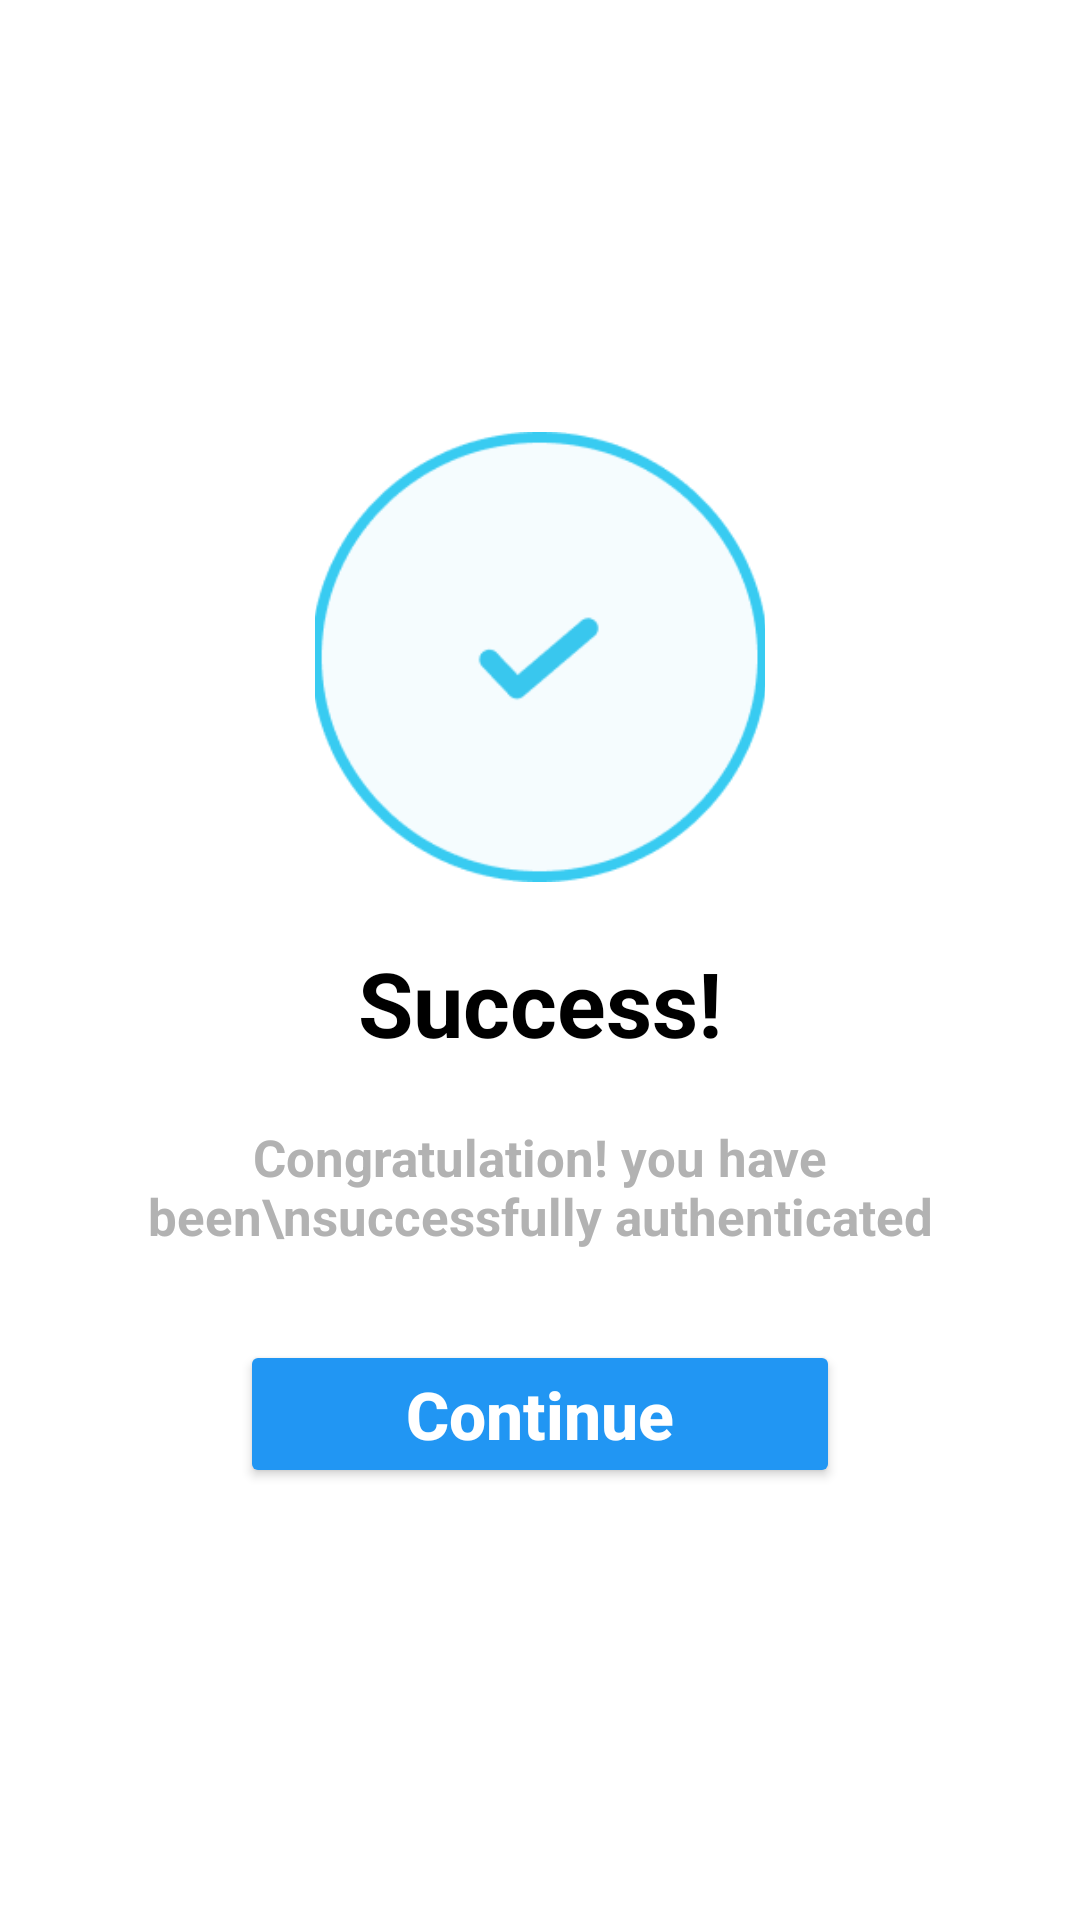

Write the Android layout XML for this screen, with the resource values it uses.
<!-- AndroidManifest.xml: application theme Theme.VisionGLYCO -->
<!-- res/layout/activity_success.xml -->
<?xml version="1.0" encoding="utf-8"?>
<LinearLayout xmlns:android="http://schemas.android.com/apk/res/android"
    xmlns:app="http://schemas.android.com/apk/res-auto"
    xmlns:tools="http://schemas.android.com/tools"
    android:layout_width="match_parent"
    android:layout_height="match_parent"
    android:background="@color/white"
    android:gravity="center"
    android:orientation="vertical"
    android:padding="20dp">

    <ImageView
        android:layout_width="150dp"
        android:layout_height="150dp"
        android:layout_gravity="center"
        android:scaleType="centerCrop"
        android:src="@drawable/success" />

    <TextView
        android:layout_width="wrap_content"
        android:layout_height="wrap_content"
        android:layout_marginTop="20dp"
        android:text="Success!"
        android:textColor="@color/black"
        android:textSize="30sp"
        android:textStyle="bold" />

    <TextView
        android:layout_width="wrap_content"
        android:layout_height="wrap_content"
        android:layout_marginTop="20dp"
        android:gravity="center"
        android:text="Congratulation! you have been\nsuccessfully authenticated"
        android:textColor="@color/gray"
        android:textSize="17sp"
        android:textStyle="bold" />


    <Button
        android:id="@+id/btn_cont"
        android:layout_width="200dp"
        android:layout_height="wrap_content"
        android:layout_gravity="center"
        android:layout_marginTop="30dp"
        android:backgroundTint="@color/btn_color"
        android:padding="10dp"
        android:text="Continue"
        android:textAllCaps="false"
        android:textColor="@color/white"
        android:textSize="22sp"
        android:textStyle="bold" />

</LinearLayout>
<!-- resources referenced by this layout -->
<resources>
  <color name="black">#FF000000</color>
  <color name="btn_color">#2196f3</color>
  <color name="gray">#B2B2B2</color>
  <color name="white">#FFFFFFFF</color>
  <!-- drawable success: png bitmap (drawable, 5445 bytes) -->
  <style name="Theme.VisionGLYCO" parent="Base.Theme.VisionGLYCO" />
  <style name="Base.Theme.VisionGLYCO" parent="Theme.Material3.DayNight.NoActionBar">
          
           <item name="colorPrimary">@color/blue</item>
      </style>
  <color name="blue">#239bf3</color>
</resources>
